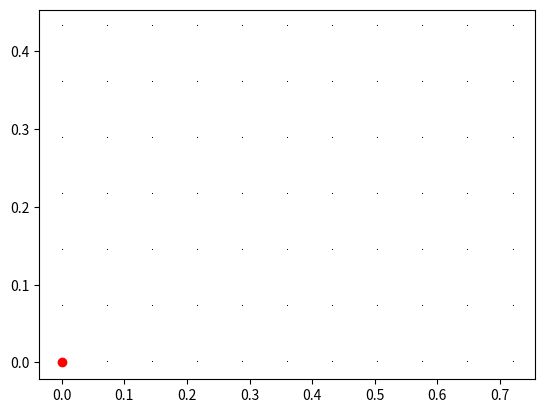

The script that saved this image:
import numpy as np
import matplotlib.pyplot as plt

x = 0.07
y = 0.07
space = 0.002
num_x = 11
num_y = 7

len_x = num_x*x+(x-1)*space
len_y = num_y*y+(y-1)*space

xvalues = np.arange(0, len_x, step=space+x)#-(len_x-x)/2-space
yvalues = np.arange(0,len_y, step=space+y) #-(len_y-y)/2-space

xx, yy = np.meshgrid(xvalues, yvalues)

plt.plot(xx, yy, marker=',', color='k', linestyle='none')
plt.plot(0,0,'ro')


with open('coords.txt', 'w') as outf:
    for lat in yy[:,0]:
        for long in xx[0]:
            outf.write(f"{long:.4f}, {lat:.4f}, 0\n")
